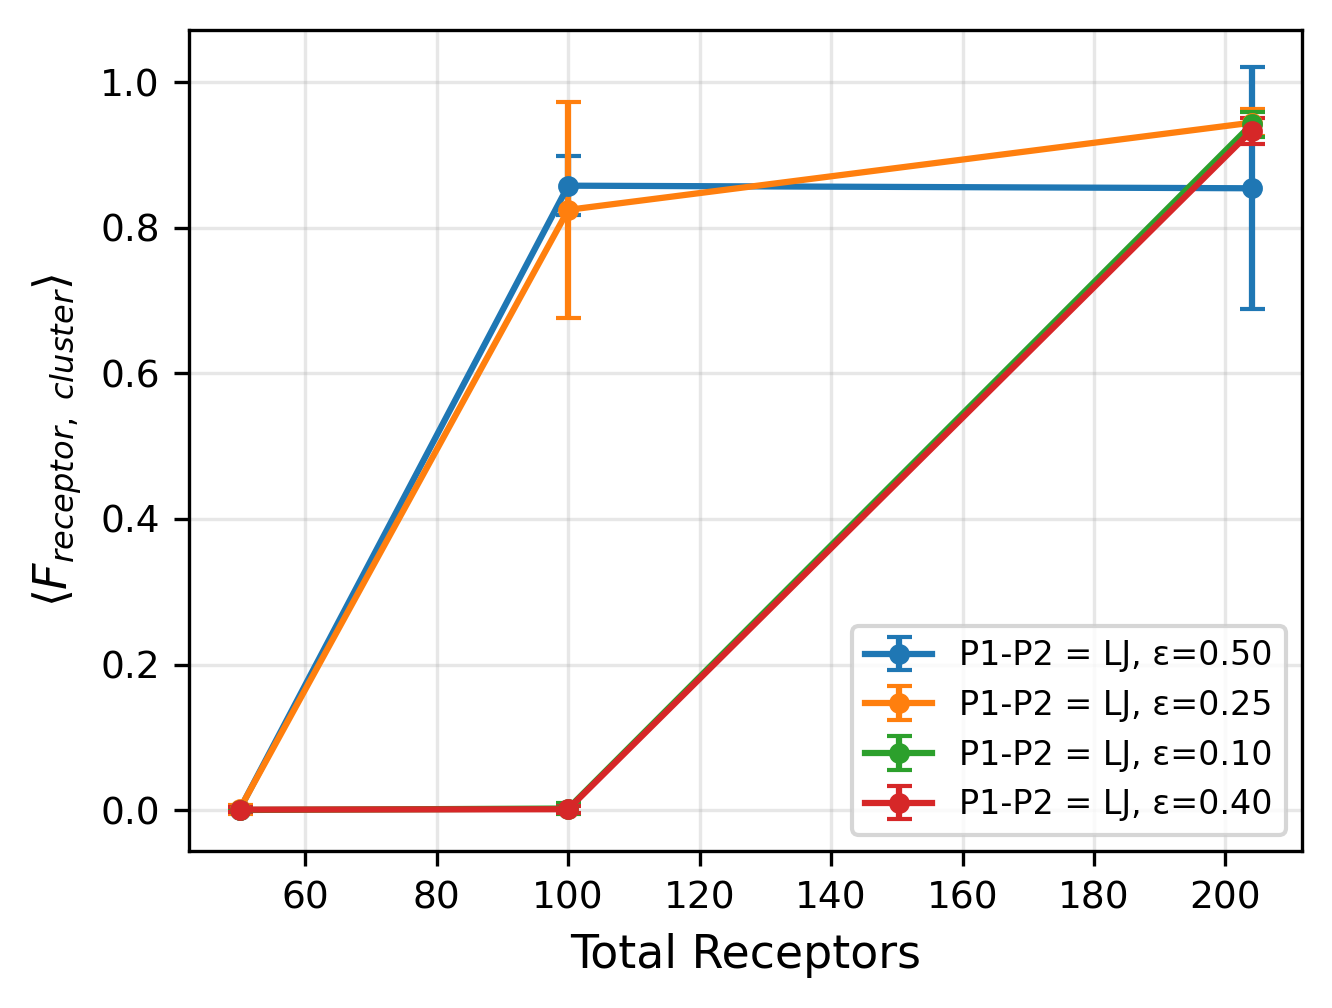

The file beside this chart, header and first rows:
RootDir, N, Mean, Std, FramesUsed
/home/user/Desktop/anagha3/SHIN_COLAB/li…, 50, 0.0005, 0.003708, 200
/home/user/Desktop/anagha3/SHIN_COLAB/li…, 100, 0.8579, 0.04039, 200
/home/user/Desktop/anagha3/SHIN_COLAB/li…, 204, 0.8543, 0.1662, 200
/home/user/Desktop/anagha3/SHIN_COLAB/li…, 50, 0.0011, 0.005726, 200
/home/user/Desktop/anagha3/SHIN_COLAB/li…, 100, 0.8247, 0.1488, 200
/home/user/Desktop/anagha3/SHIN_COLAB/li…, 204, 0.9445, 0.01835, 200
/home/user/Desktop/anagha3/SHIN_COLAB/li…, 50, 0.0002, 0.00199, 200
/home/user/Desktop/anagha3/SHIN_COLAB/li…, 100, 0.0022, 0.007291, 200
/home/user/Desktop/anagha3/SHIN_COLAB/li…, 204, 0.9422, 0.01711, 200
/home/user/Desktop/anagha3/SHIN_COLAB/li…, 50, 0.0007, 0.003676, 200
/home/user/Desktop/anagha3/SHIN_COLAB/li…, 100, 0.00125, 0.004789, 200
/home/user/Desktop/anagha3/SHIN_COLAB/li…, 204, 0.9336, 0.01779, 200
